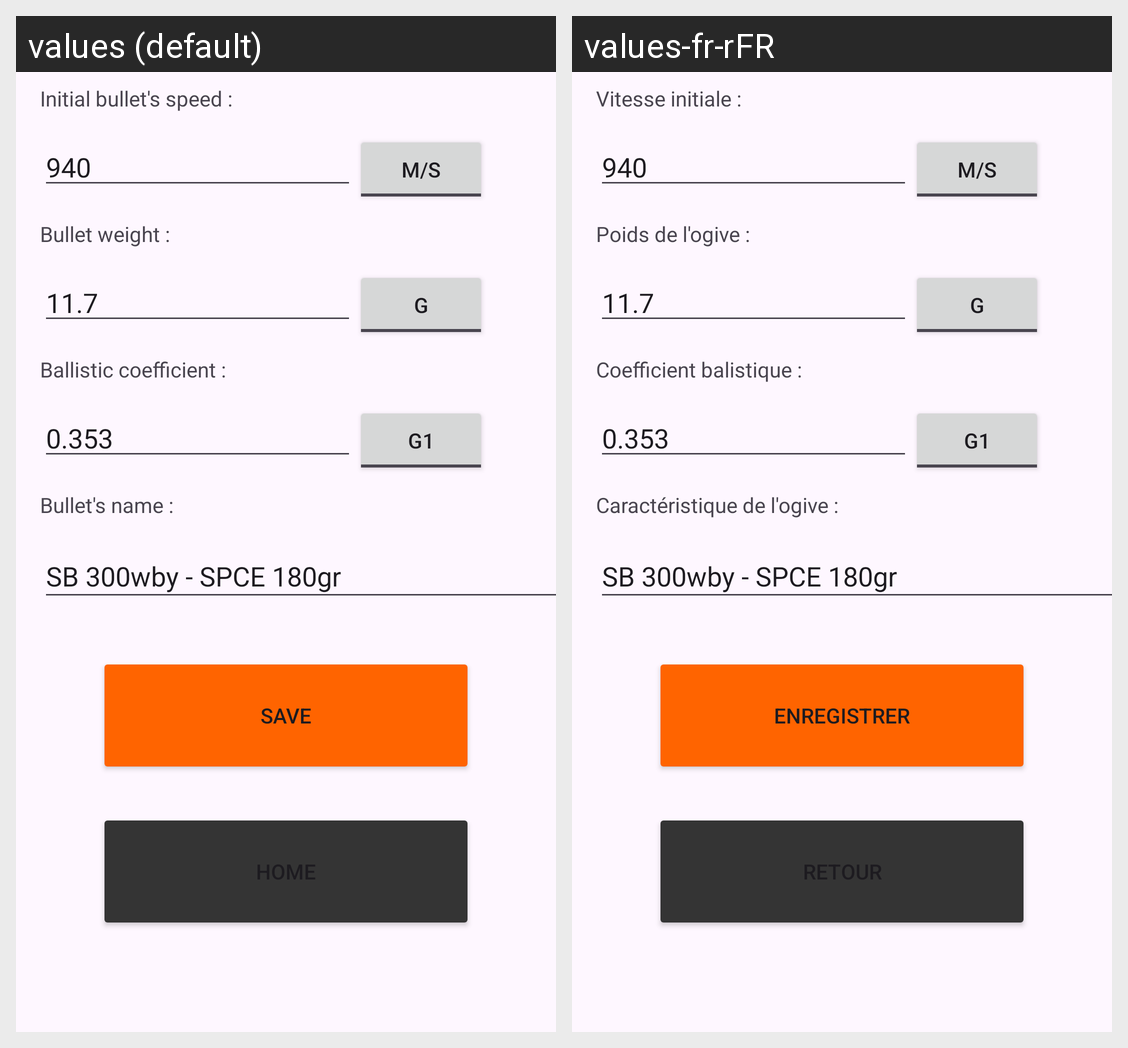

Translations of the strings shown on this Android screen, per locale in the grid:
Android screen res/layout/settings_rifle.xml rendered under 2 locales, left to right: values (default), values-fr-rFR. Device: Nexus 5 (rendered at 1080×1920; each locale shown at half size, 540×960, under a caption strip naming it); theme Theme.BalistikCalculater.
Strings drawn on this screen, with the default value and each locale's value (text and hints the layout hard-codes, and strings that could not be matched under every locale, appear in the picture but are not listed):

sauvegarder
  values: Save
  values-fr-rFR: Enregistrer

rifle_speed
  values: Initial bullet's speed :
  values-fr-rFR: Vitesse initiale :

rifle_weight
  values: Bullet weight :
  values-fr-rFR: Poids de l'ogive :

rifle_bc
  values: Ballistic coefficient :
  values-fr-rFR: Coefficient balistique :

rifle_nameBullet
  values: Bullet's name :
  values-fr-rFR: Caractéristique de l'ogive :
